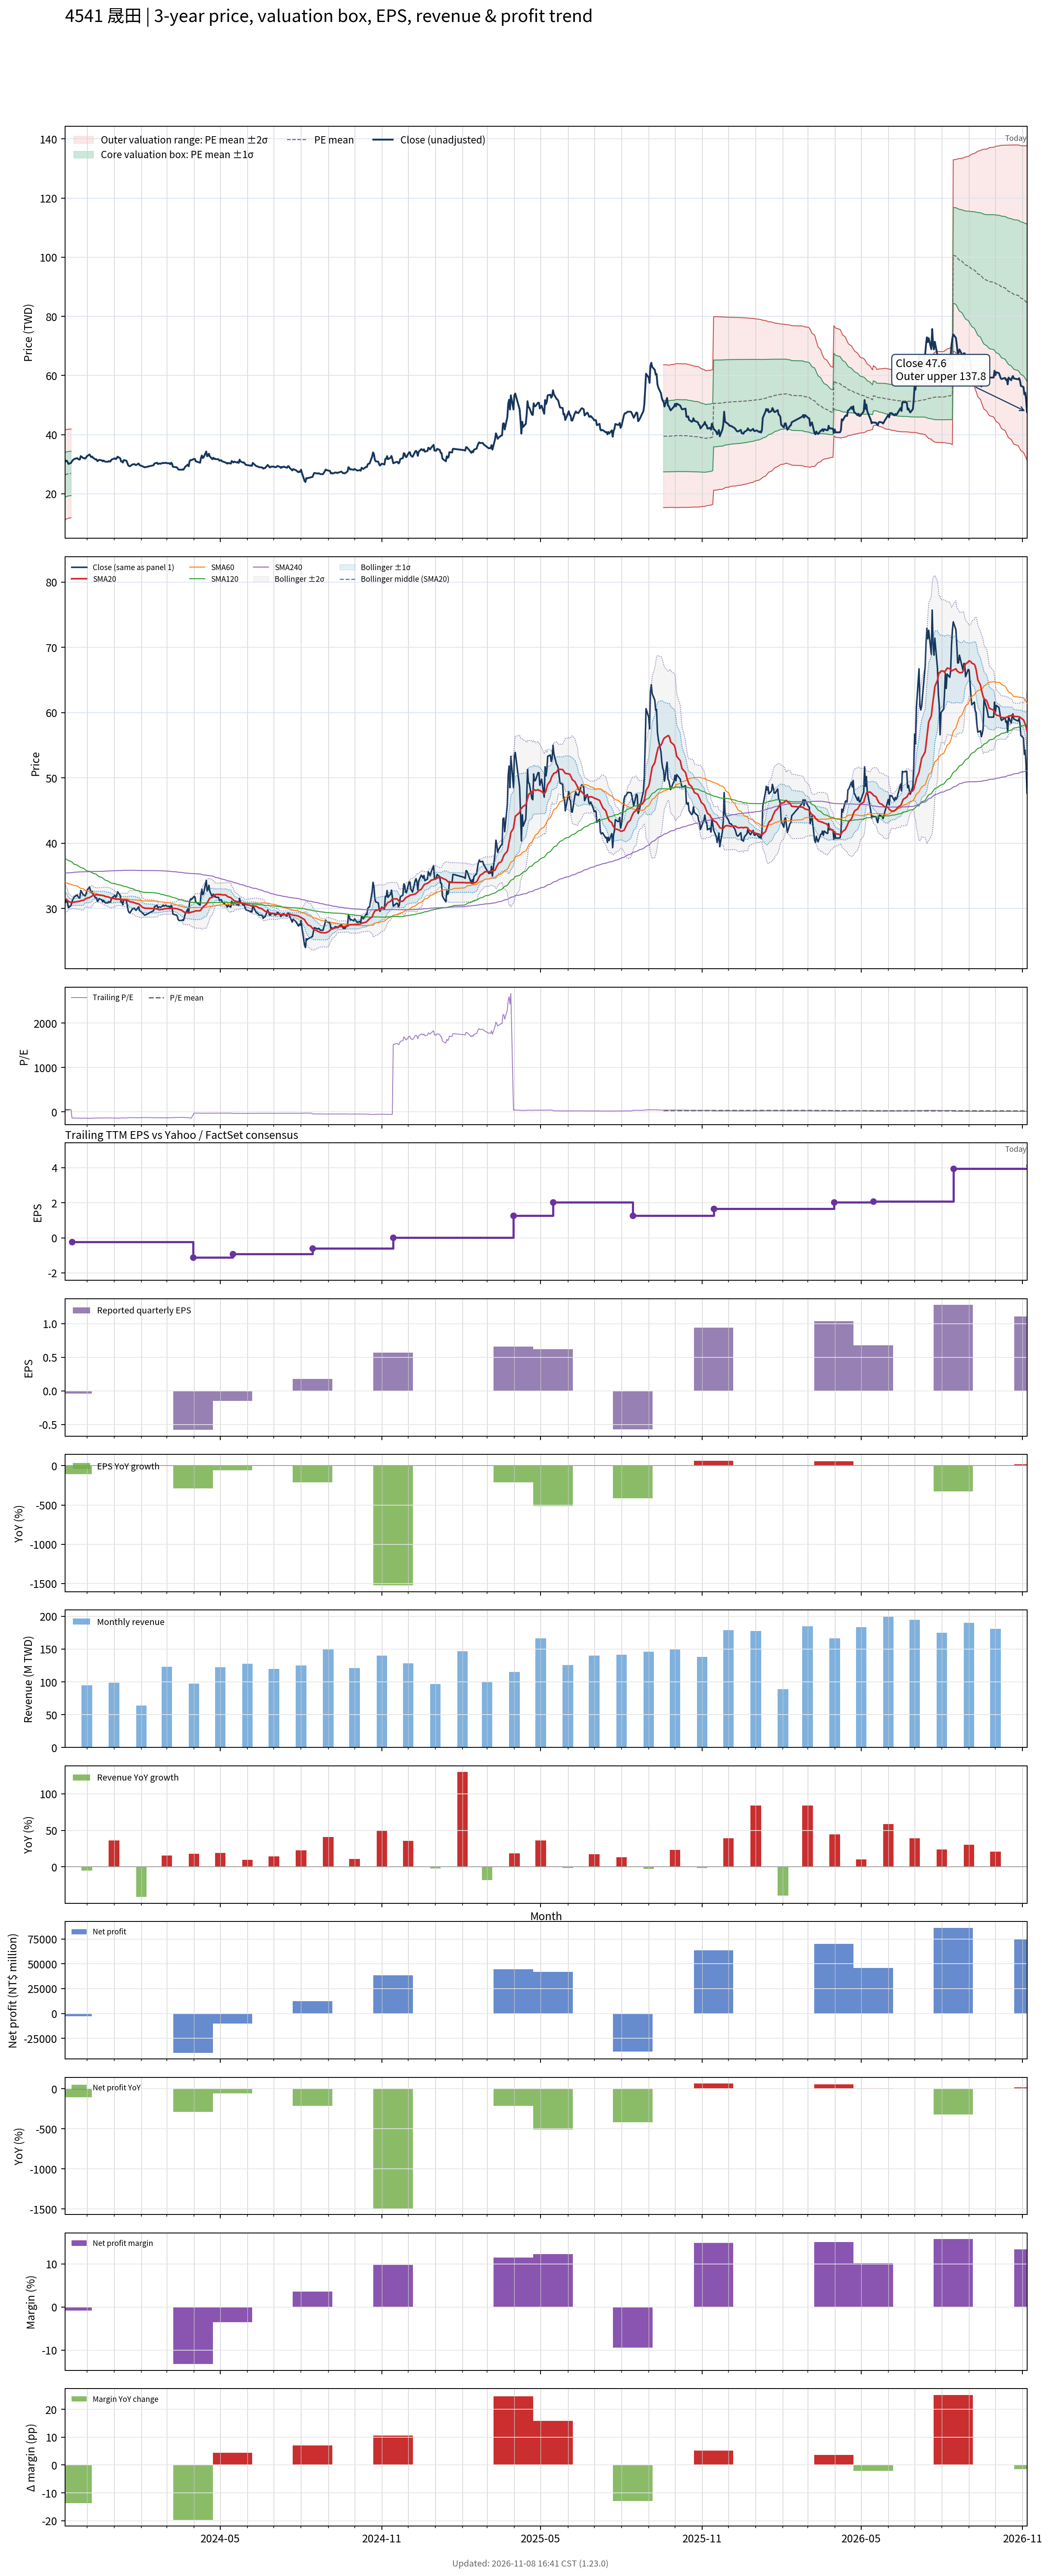

Data behind this chart, as committed beside it:
# chart-version: skill-stock-dynamic-val…
date, close, available_date, period_end, eps, ttm_eps, pe, pe_mean, pe_std, price_m2, price_m1, price_mean, price_p1, price_p2, forward_eps, forward_pe, forward_pe_mean, forward_pe_std, forward_price_m2, forward_price_m1, forward_price_mean, forward_price_p1, forward_price_p2, sma20
2023-11-06, 31.4, 2023-08-14, 2023-06-30, -0.16, 0.56, 56.07, 47.21, 13.55, 11.26, 18.85, 26.44, 34.02, 41.61, , , , , , , , , , 31.56
2023-11-07, 30.95, 2023-08-14, 2023-06-30, -0.16, 0.56, 55.27, 47.37, 13.52, 11.38, 18.96, 26.53, 34.1, 41.68, , , , , , , , , , 31.45
2023-11-08, 31.2, 2023-08-14, 2023-06-30, -0.16, 0.56, 55.71, 47.55, 13.5, 11.51, 19.07, 26.63, 34.18, 41.74, , , , , , , , , , 31.35
2023-11-09, 30.8, 2023-08-14, 2023-06-30, -0.16, 0.56, 55, 47.71, 13.47, 11.63, 19.17, 26.72, 34.26, 41.8, , , , , , , , , , 31.22
2023-11-10, 30.1, 2023-08-14, 2023-06-30, -0.16, 0.56, 53.75, 47.86, 13.43, 11.76, 19.28, 26.8, 34.32, 41.85, , , , , , , , , , 31.05
2023-11-13, 30.45, 2023-08-14, 2023-06-30, -0.16, 0.56, 54.38, 48.02, 13.39, 11.89, 19.39, 26.89, 34.39, 41.89, , , , , , , , , , 30.94
2023-11-14, 31, 2023-11-14, 2023-09-30, -0.04, -0.23, -134.8, , , , , , , , , , , , , , , , , 30.9
2023-11-15, 31.35, 2023-11-14, 2023-09-30, -0.04, -0.23, -136.3, , , , , , , , , , , , , , , , , 30.93
2023-11-16, 31.65, 2023-11-14, 2023-09-30, -0.04, -0.23, -137.6, , , , , , , , , , , , , , , , , 30.94
2023-11-17, 31.8, 2023-11-14, 2023-09-30, -0.04, -0.23, -138.3, , , , , , , , , , , , , , , , , 30.99
2023-11-20, 32.05, 2023-11-14, 2023-09-30, -0.04, -0.23, -139.3, , , , , , , , , , , , , , , , , 31.05
2023-11-21, 31.8, 2023-11-14, 2023-09-30, -0.04, -0.23, -138.3, , , , , , , , , , , , , , , , , 31.07
2023-11-22, 31.6, 2023-11-14, 2023-09-30, -0.04, -0.23, -137.4, , , , , , , , , , , , , , , , , 31.07
2023-11-23, 31.6, 2023-11-14, 2023-09-30, -0.04, -0.23, -137.4, , , , , , , , , , , , , , , , , 31.09
2023-11-24, 32.75, 2023-11-14, 2023-09-30, -0.04, -0.23, -142.4, , , , , , , , , , , , , , , , , 31.18
2023-11-27, 32.05, 2023-11-14, 2023-09-30, -0.04, -0.23, -139.3, , , , , , , , , , , , , , , , , 31.24
2023-11-28, 32.05, 2023-11-14, 2023-09-30, -0.04, -0.23, -139.3, , , , , , , , , , , , , , , , , 31.34
2023-11-29, 31.9, 2023-11-14, 2023-09-30, -0.04, -0.23, -138.7, , , , , , , , , , , , , , , , , 31.44
2023-11-30, 32.2, 2023-11-14, 2023-09-30, -0.04, -0.23, -140, , , , , , , , , , , , , , , , , 31.5
2023-12-01, 32.7, 2023-11-14, 2023-09-30, -0.04, -0.23, -142.2, , , , , , , , , , , , , , , , , 31.57
2023-12-04, 33.3, 2023-11-14, 2023-09-30, -0.04, -0.23, -144.8, , , , , , , , , , , , , , , , , 31.66
2023-12-05, 32.8, 2023-11-14, 2023-09-30, -0.04, -0.23, -142.6, , , , , , , , , , , , , , , , , 31.76
2023-12-06, 32.4, 2023-11-14, 2023-09-30, -0.04, -0.23, -140.9, , , , , , , , , , , , , , , , , 31.82
2023-12-07, 32.6, 2023-11-14, 2023-09-30, -0.04, -0.23, -141.7, , , , , , , , , , , , , , , , , 31.91
2023-12-08, 32.2, 2023-11-14, 2023-09-30, -0.04, -0.23, -140, , , , , , , , , , , , , , , , , 32.01
2023-12-11, 31.6, 2023-11-14, 2023-09-30, -0.04, -0.23, -137.4, , , , , , , , , , , , , , , , , 32.07
2023-12-12, 31.65, 2023-11-14, 2023-09-30, -0.04, -0.23, -137.6, , , , , , , , , , , , , , , , , 32.1
2023-12-13, 31.05, 2023-11-14, 2023-09-30, -0.04, -0.23, -135, , , , , , , , , , , , , , , , , 32.09
2023-12-14, 31.2, 2023-11-14, 2023-09-30, -0.04, -0.23, -135.7, , , , , , , , , , , , , , , , , 32.06
2023-12-15, 31.5, 2023-11-14, 2023-09-30, -0.04, -0.23, -137, , , , , , , , , , , , , , , , , 32.05
2023-12-18, 31.3, 2023-11-14, 2023-09-30, -0.04, -0.23, -136.1, , , , , , , , , , , , , , , , , 32.01
2023-12-19, 31, 2023-11-14, 2023-09-30, -0.04, -0.23, -134.8, , , , , , , , , , , , , , , , , 31.97
2023-12-20, 31.25, 2023-11-14, 2023-09-30, -0.04, -0.23, -135.9, , , , , , , , , , , , , , , , , 31.95
2023-12-21, 31, 2023-11-14, 2023-09-30, -0.04, -0.23, -134.8, , , , , , , , , , , , , , , , , 31.93
2023-12-22, 30.85, 2023-11-14, 2023-09-30, -0.04, -0.23, -134.1, , , , , , , , , , , , , , , , , 31.83
2023-12-25, 30.85, 2023-11-14, 2023-09-30, -0.04, -0.23, -134.1, , , , , , , , , , , , , , , , , 31.77
2023-12-26, 31.05, 2023-11-14, 2023-09-30, -0.04, -0.23, -135, , , , , , , , , , , , , , , , , 31.72
2023-12-27, 30.9, 2023-11-14, 2023-09-30, -0.04, -0.23, -134.3, , , , , , , , , , , , , , , , , 31.67
2023-12-28, 31, 2023-11-14, 2023-09-30, -0.04, -0.23, -134.8, , , , , , , , , , , , , , , , , 31.61
2023-12-29, 31.55, 2023-11-14, 2023-09-30, -0.04, -0.23, -137.2, , , , , , , , , , , , , , , , , 31.55
2024-01-02, 32, 2023-11-14, 2023-09-30, -0.04, -0.23, -139.1, , , , , , , , , , , , , , , , , 31.49
2024-01-03, 31.7, 2023-11-14, 2023-09-30, -0.04, -0.23, -137.8, , , , , , , , , , , , , , , , , 31.43
2024-01-04, 32, 2023-11-14, 2023-09-30, -0.04, -0.23, -139.1, , , , , , , , , , , , , , , , , 31.41
2024-01-05, 32.55, 2023-11-14, 2023-09-30, -0.04, -0.23, -141.5, , , , , , , , , , , , , , , , , 31.41
2024-01-08, 32, 2023-11-14, 2023-09-30, -0.04, -0.23, -139.1, , , , , , , , , , , , , , , , , 31.4
2024-01-09, 30.9, 2023-11-14, 2023-09-30, -0.04, -0.23, -134.3, , , , , , , , , , , , , , , , , 31.36
2024-01-10, 31, 2023-11-14, 2023-09-30, -0.04, -0.23, -134.8, , , , , , , , , , , , , , , , , 31.33
2024-01-11, 30.55, 2023-11-14, 2023-09-30, -0.04, -0.23, -132.8, , , , , , , , , , , , , , , , , 31.31
2024-01-12, 31.4, 2023-11-14, 2023-09-30, -0.04, -0.23, -136.5, , , , , , , , , , , , , , , , , 31.32
2024-01-15, 31.2, 2023-11-14, 2023-09-30, -0.04, -0.23, -135.7, , , , , , , , , , , , , , , , , 31.3
2024-01-16, 30.5, 2023-11-14, 2023-09-30, -0.04, -0.23, -132.6, , , , , , , , , , , , , , , , , 31.26
2024-01-17, 29.7, 2023-11-14, 2023-09-30, -0.04, -0.23, -129.1, , , , , , , , , , , , , , , , , 31.2
2024-01-18, 29.4, 2023-11-14, 2023-09-30, -0.04, -0.23, -127.8, , , , , , , , , , , , , , , , , 31.11
2024-01-19, 29.3, 2023-11-14, 2023-09-30, -0.04, -0.23, -127.4, , , , , , , , , , , , , , , , , 31.02
2024-01-22, 29.95, 2023-11-14, 2023-09-30, -0.04, -0.23, -130.2, , , , , , , , , , , , , , , , , 30.98
2024-01-23, 29.95, 2023-11-14, 2023-09-30, -0.04, -0.23, -130.2, , , , , , , , , , , , , , , , , 30.93
2024-01-24, 30.05, 2023-11-14, 2023-09-30, -0.04, -0.23, -130.7, , , , , , , , , , , , , , , , , 30.88
2024-01-25, 29.85, 2023-11-14, 2023-09-30, -0.04, -0.23, -129.8, , , , , , , , , , , , , , , , , 30.83
2024-01-26, 29.7, 2023-11-14, 2023-09-30, -0.04, -0.23, -129.1, , , , , , , , , , , , , , , , , 30.76
... 669 more rows
